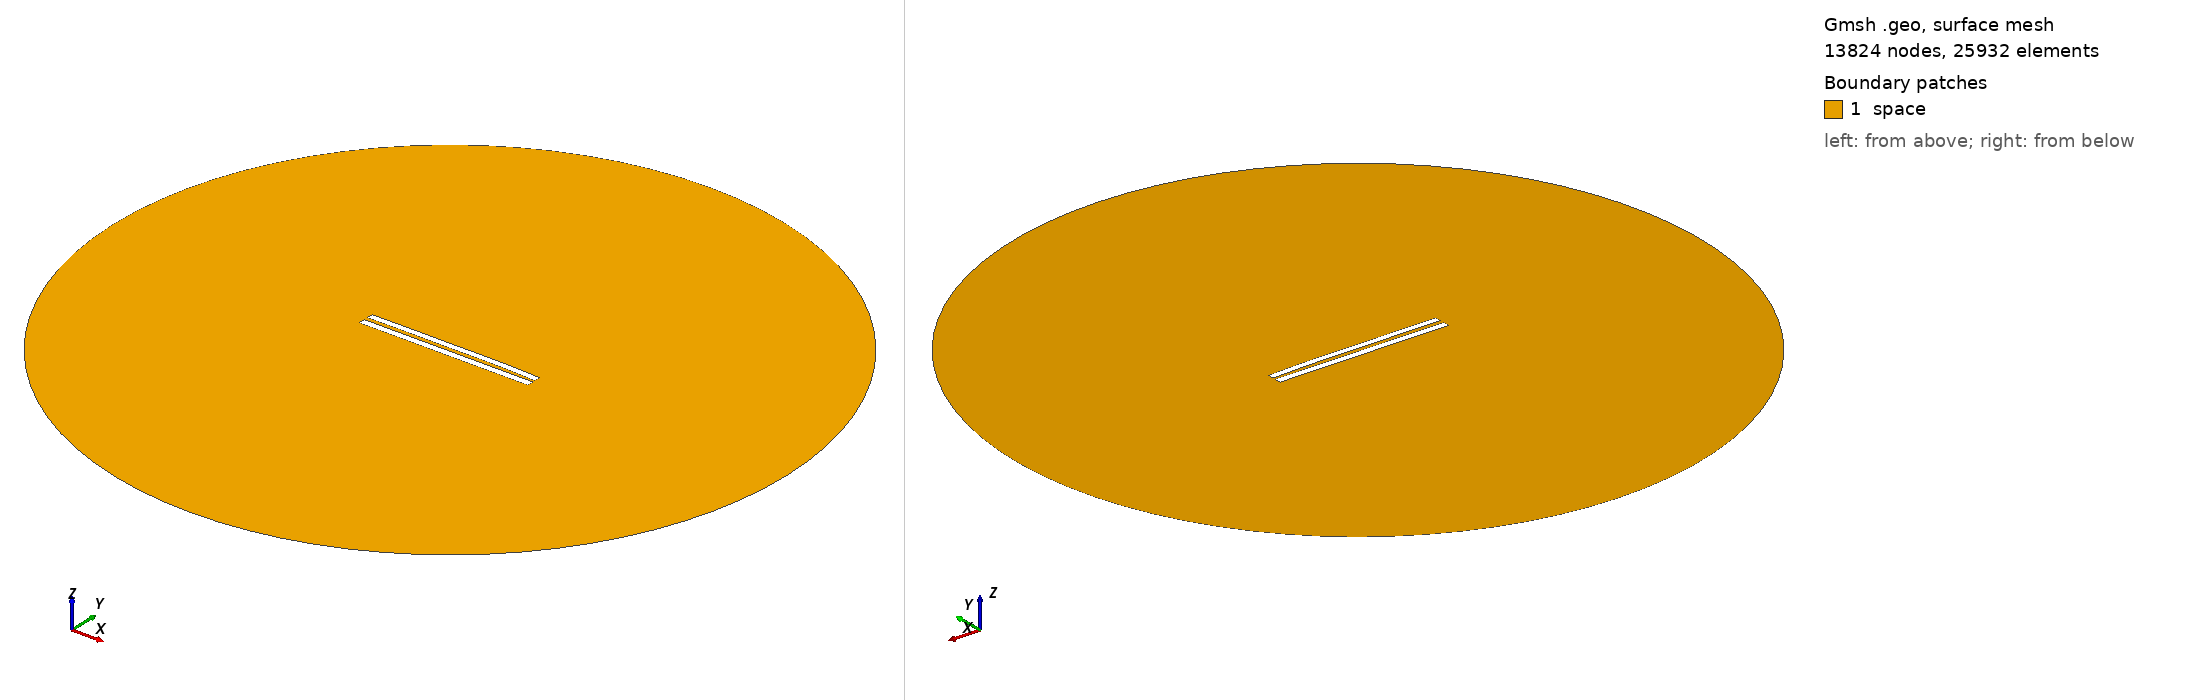

Gmsh geometry script, surface-meshed: 13824 nodes, 25932 surface elements. Boundary patches (legend numbers): 1 space. Left view from above one corner, right view from below the opposite corner. Legend entries are the model's physical surfaces. The drawing asked Gmsh for element sizes between 1% and 20% of the model's largest extent; the script's own settings can give other sizes.

=== 5734.geo (drawn) ===
//---------------------------------------
// Geometry kernel
//---------------------------------------

SetFactory("OpenCASCADE");



//---------------------------------------
// Parameters of the geometry
//---------------------------------------

// Overetch of the upper plate
overetch = 0.125;

// Distance between the plates
distance = 2.5;

// Discretization over the x axis (for the deformation)
nx = 50; 

// Length of the plate
L = 100 - overetch; 

// Number of modes
n = 4; 

// 1st mode coefficient
coeff(1) = -0.15;
beta(1) = 0.596864 * 3.1415926535 / L;

// 2nd mode coefficient
coeff(2) = 0.15;
beta(2) = 1.49418 * 3.1415926535 / L;

// 3rd mode coefficient
coeff(3) = -0.075;
beta(3) = 2.50025 * 3.1415926535 / L;

// 4th mode coefficient
coeff(4) = 0.07499999999999998;
beta(4) = 3.49999 * 3.1415926535 / L;



//---------------------------------------
// Upper plate (deformed rectangle)
//---------------------------------------

// Coordiantes of the upper plate
xmin = -50;
xmax = 50 - overetch;

// Height of the upper plate
yheight = 4 - 2 * overetch;

// Indexes of the points
UpperID[] = {};
LowerID[] = {};
LeftID[] = {};
RightID[] = {};

// Point index
p = 1;

// Horizontal edges
For i In {1:nx}
    x = xmin + (i-1)*(xmax - xmin)/(nx-1);

    y_bottom = distance / 2 + overetch;
    For j In {1:n}
        C = (Cosh(beta(j)*L) + Cos(beta(j)*L)) / (Sinh(beta(j)*L) + Sin(beta(j)*L));
        y_bottom  = y_bottom + coeff(j) * (Cosh(beta(j)*(x+50)) - Cos(beta(j)*(x+50)) - C * (Sinh(beta(j)*(x+50)) - Sin(beta(j)*(x+50))));
    EndFor

    y_top = y_bottom + yheight;

    Point(p) = {x, y_top, 0, 1.0};
    UpperID[i] = p;
    p = p + 1;

    Point(p) = {x, y_bottom, 0, 1.0};
    LowerID[i] = p;
    p = p + 1;
EndFor

// Create point lists
UpperPts[] = {}; LowerPts[] = {};
For i In {1:nx}
  UpperPts[] += {UpperID[i]};
  LowerPts[] += {LowerID[i]};
EndFor

// Build splines
Spline(1) = {UpperPts[]};
Spline(2) = {LowerPts[]};
Line(3) = {LowerPts[nx-1], UpperPts[nx-1]};
Line(4) = {LowerPts[0], UpperPts[0]};

// Build the plane surface
Curve Loop(1) = {2, 3, -1, -4};
Plane Surface(1) = {1};



//---------------------------------------
// Lower plate (rectangle)
//---------------------------------------

// Vertices
Point(1001) = {-50, -1, 0, 1.0};
Point(1002) = { 50, -1, 0, 1.0};
Point(1003) = { 50,  -5, 0, 1.0};
Point(1004) = {-50,  -5, 0, 1.0};

// Edges
Line(5) = {1001, 1002};
Line(6) = {1002, 1003};
Line(7) = {1003, 1004};
Line(8) = {1004, 1001};

// Plane surface
Line Loop(2) = {5, 6, 7, 8};
Plane Surface(2) = {2}; 



//---------------------------------------
// Outer (fictious) boundary
//---------------------------------------

// Points
Point(1005) = {0, 0, 0};       // Center
Point(1006) = {200, 0, 0};     // Start point
Point(1007) = {0, 200, 0};     // 90 degrees
Point(1008) = {-200, 0, 0};    // 180 degrees
Point(1009) = {0, -200, 0};    // 270 degrees

// Circle arcs (each needs start, center, end)
Circle(9) = {1006, 1005, 1007};
Circle(10) = {1007, 1005, 1008};
Circle(11) = {1008, 1005, 1009};
Circle(12) = {1009, 1005, 1006};

// Plane surface for the entire domain
Curve Loop(3) = {9, 10, 11, 12};
Surface(3) = {3};

// Subtract the plates from the whole domain to obtain the actual domain where we want to solve the equations
BooleanDifference{ Surface{3}; Delete; }{ Surface{1}; Surface{2}; Delete; }




//---------------------------------------
// Transfinite Lines/Curves
//---------------------------------------

// Set the number of points on the boundaries
r = 7;

// Plates
Transfinite Curve {1, 2} = 50*r Using Progression 1;
Transfinite Curve {3, 4} = 2*r Using Progression 1;
Transfinite Line {5, 7} = 50*r Using Progression 1;
Transfinite Line {6, 8} = 2*r Using Progression 1;

// Outer boundary
Transfinite Line {9, 10, 11, 12} = 20 Using Progression 1;



//---------------------------------------
// Physical groups
//---------------------------------------                

// Physical curves (boundaries)
Physical Line("force_segment", 10) = {2};
Physical Line("upper_plate", 11) = {1, 3, 4};
Physical Line("lower_plate", 12) = {5, 6, 7, 8};
Physical Line("boundary", 20) = {9, 10, 11, 12};

// Physical Surfaces
Physical Surface("space", 30) = {3};



//---------------------------------------
// 6. Generate the Mesh
//---------------------------------------

// 2D mesh generation
Mesh 2;
